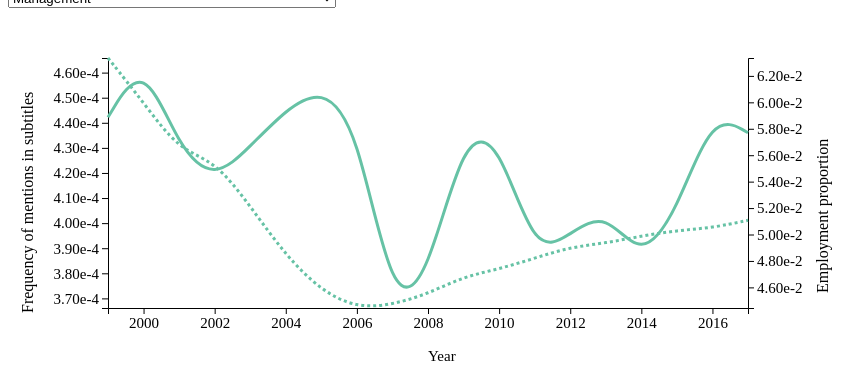
D3 v4 page, settled after 360 driven frames (6 s of simulated time); the page loaded 2 data file(s).


// ── employment.js
// dimensions and margin of the svg
const width = 840
const height = 400
const margin = {left: 100, top: 50, right: 100, bottom: 100}

// dimensions of g inside svg
const g_width = width - margin.left - margin.right;
const g_height = height - margin.top - margin.bottom;

// add g to svg
var svg = d3.select("#viz")
        .append("svg")
        .attr("width", width)
        .attr("height", height)
        .append("g")
        .attr("transform", "translate(" + margin.left + "," + margin.top + ")");

// select data
// edata, mdata is csv with years in rows and soc in columns. 
// It is of shape 19 x 22. 9 years and 22 SOC Groups
// mdata contains normalized frequency
// edata contains employment proportion
d3.csv("./employment.csv", function(edata) {
    d3.csv("./media.csv", function(mdata) {

        // get soc from colum
        const soc = edata.columns.slice(1);

        // populate options for select button
        d3.select("#selectButton")
            .selectAll("option")
            .data(soc)
            .enter()
            .append("option")
            .text(function (d) {return d})
            .attr("value", function (d) {return d});
        
        // assign a color to each soc
        const colors = d3.scaleOrdinal().domain(soc).range(d3.schemeSet2);

        // x transform
        const x = d3.scaleLinear().domain([1999, 2017]).range([0, g_width]);

        // add x axis
        const x_axis = d3.axisBottom(x).tickFormat(d3.format("d"));
        svg.append("g")
            .style("font", "15px times")
            .attr("transform", "translate(0," + g_height + ")")
            .attr("class", "xaxis")
            .call(x_axis);

        // add x label
        svg.append("g")
            .append("text")
            .attr("class", "x label")
            .attr("text-anchor", "center")
            .attr("alignment-baseline", "middle")
            .attr("font-size", 15)
            .attr("x", g_width/2)
            .attr("y", g_height + 50)
            .text("Year");

        // there are two y-axes: lefty and righty
        // lefty is for media frequency, righty is for employment
        // lefty transform, partially defined because domain changes dynamically
        var lefty = d3.scaleLinear().range([g_height, 0]);
        var righty = d3.scaleLinear().range([g_height, 0]);

        // add y axes, note that y transforms are not called
        svg.append("g")
            .style("font", "15px times")
            .attr("class", "yaxis")
            .attr("id","lefty");
        
        svg.append("g")
            .style("font", "15px times")
            .attr("transform", "translate(" + g_width + ",0)")
            .attr("class", "yaxis")
            .attr("id","righty");

        // add y labels
        svg.append("g")
            .append("text")
            .attr("class", "y label")
            .attr("text-anchor", "center")
            .attr("x", -g_height-5)
            .attr("y", -75)
            .attr("transform", "rotate(-90)")
            .text("Frequency of mentions in subtitles");

        svg.append("g")
            .append("text")
            .attr("class", "y label")
            .attr("text-anchor", "center")
            .attr("x", -g_height+15)
            .attr("y", g_width + 80)
            .attr("transform", "rotate(-90)")
            .text("Employment proportion");

        // add line graphs
        var leftyplot = svg.append("g")
                    .append("path")
                    .attr("id","leftyplot");

        var rightyplot = svg.append("g")
                    .append("path")
                    .attr("id","rightyplot");

        // update is called when option is changed in select button
        // it draws the line graph for selected soc
        function update(selected_soc) {

            // find the maximum and minimum y values
            var leftmin_y = d3.min(mdata, function(d) {return +d[selected_soc]});
            var leftmax_y = d3.max(mdata, function(d) {return +d[selected_soc]});
            var rightmin_y = d3.min(edata, function(d) {return +d[selected_soc]});
            var rightmax_y = d3.max(edata, function(d) {return +d[selected_soc]});

            // update domain of y transforms
            lefty.domain([leftmin_y, leftmax_y]);
            righty.domain([rightmin_y, rightmax_y]);
            
            // update y axes
            const lefty_axis = d3.axisLeft(lefty).tickFormat(d3.format(".2e"));
            const righty_axis = d3.axisRight(righty).tickFormat(d3.format(".2e"));
            
            svg.select("#lefty")
                .transition()
                .duration(1000)
                .call(lefty_axis);

            svg.select("#righty")
                .transition()
                .duration(1000)
                .call(righty_axis);
            
            // plot line graphs
            leftyplot.datum(mdata)
            .transition()
            .duration(1000)
            .attr(
                "d", d3.line()
                .x(function(d) {return x(+d.year)})
                .y(function(d) {return lefty(+d[selected_soc])})
                .curve(d3.curveBasis)
            )
            .attr("stroke", colors(selected_soc))
            .style("stroke-width", 3)
            .style("fill", "none");

            rightyplot.datum(edata)
            .transition()
            .duration(1000)
            .attr(
                "d", d3.line()
                .x(function(d) {return x(+d.year)})
                .y(function(d) {return righty(+d[selected_soc])})
                .curve(d3.curveBasis)
            )
            .attr("stroke", colors(selected_soc))
            .style("stroke-width", 3)
            .style("stroke-dasharray", ("3, 3"))
            .style("fill", "none");
        }
        
        // call update when option is changed in select button
        d3.select("#selectButton")
        .on("change", function (d) {
            const selected_soc = d3.select(this).property("value");
            update(selected_soc);
        });

        // call update to draw inital line plot
        update(d3.select("#selectButton").property("value"));
    })
})
    

### data: media.csv
year, Management, Business and Financial Operations, Computer and Mathematical, Architecture and Engineering, Life, Physical, and Social Science, Community and Social Service, Legal, Educational Instruction and Library, Arts, Design, Entertainment, Sports, and…, Healthcare Practitioners and Technical O…, Healthcare Support, Protective Service, Food Preparation and Serving Related Occ…, Building and Grounds Cleaning and Mainte…, Personal Care and Service, Sales and Related Occupations, Office and Administrative Support, Farming, Fishing, and Forestry, Construction and Extraction, Installation, Maintenance, and Repair, Production, Transportation and Material Moving
1999, 0.0004422, 3.9619318856651465e-05, 2.505287025515165e-06, 2.3869818048658383e-05, 5.6090592849033984e-05, 0.0001499, 0.000222, 0.0001503, 0.0003932, 0.0005018, 1.0438695939646524e-06, 0.000763, 4.779724381511903e-05, 3.36126009256618e-05, 4.091968808341436e-05, 3.744012277019886e-05, 4.773164703834208e-05, 9.13037938187749e-05, 2.651428768670217e-05, 1.1412974227346865e-05, 2.964589646859613e-05, 7.537432295089002e-05
2000, 0.0004658, 3.98124308260796e-05, 3.179101754972258e-06, 2.5814306250374737e-05, 4.99754795881639e-05, 0.0001581, 0.0002069, 0.0001476, 0.0004394, 0.0004288, 1.1444766317900133e-06, 0.000741, 5.0183258488978205e-05, 4.298145572722493e-05, 5.4744132220622285e-05, 3.516086540999318e-05, 4.728175949419547e-05, 6.402710934514127e-05, 2.7531021198059754e-05, 1.8375208143739653e-05, 2.829400561925309e-05, 0.0001039
2001, 0.0004294, 4.822131137219367e-05, 9.11716895054634e-06, 2.285062597731868e-05, 5.695345414043822e-05, 0.0001467, 0.0002142, 0.0001496, 0.0004069, 0.0004886, 1.731108028584748e-06, 0.000805, 4.094158637105006e-05, 4.195051789270373e-05, 4.714384197845798e-05, 3.0986833711667e-05, 5.3852326336734245e-05, 6.872498873481452e-05, 2.469714120780907e-05, 1.1656127392470638e-05, 3.05252049040444e-05, 8.139684954344863e-05
2002, 0.0004171, 4.519244526985784e-05, 3.561487322613817e-06, 1.904406415564333e-05, 5.9555982450375496e-05, 0.000175, 0.0001799, 0.0001468, 0.0004256, 0.0004738, 1.236627542574242e-06, 0.0008244, 4.592791383713598e-05, 3.784080280277181e-05, 4.545842846502913e-05, 3.714829137893023e-05, 5.389949706507574e-05, 5.886347102653393e-05, 2.3891644122534355e-05, 1.226734522233648e-05, 3.284482753077187e-05, 6.270873304283276e-05
2003, 0.0004306, 4.475427494284423e-05, 4.816649378446133e-06, 2.31106542292752e-05, 5.441887518917506e-05, 0.0001665, 0.0001927, 0.0001534, 0.0004114, 0.0004697, 1.574673835261236e-06, 0.000815, 4.632894877810545e-05, 4.501714611393885e-05, 4.274776323370944e-05, 4.01078688628303e-05, 5.179399326518858e-05, 5.687351381472934e-05, 3.529121948438417e-05, 1.611724984326206e-05, 2.6769455199441008e-05, 5.94827671004552e-05
2004, 0.0004452, 5.346713299365496e-05, 6.085458412777926e-06, 2.041831441129436e-05, 5.360808430730027e-05, 0.0001516, 0.0002002, 0.0001434, 0.0004625, 0.0005317, 1.7215441562463865e-06, 0.000778, 3.770597253258498e-05, 4.047630562709528e-05, 5.084560647518398e-05, 3.547181680079764e-05, 5.1077386375784224e-05, 5.320772520119647e-05, 2.58231623436958e-05, 1.3371994143867284e-05, 3.050736388511039e-05, 6.357934725195731e-05
2005, 0.0004539, 5.691412813375404e-05, 6.3185330280130525e-06, 2.286359350020908e-05, 5.942342911316321e-05, 0.0001652, 0.0002075, 0.0001299, 0.0004223, 0.0005048, 1.3148392428235256e-06, 0.0007896, 4.942386747739432e-05, 4.002955028151621e-05, 5.102306728401292e-05, 3.83860012279868e-05, 4.9227461711829375e-05, 5.595371444460112e-05, 2.8962986654418213e-05, 1.3805812049647015e-05, 2.589502842116332e-05, 6.946882967114585e-05
2006, 0.0004395, 4.654807682045434e-05, 4.823921861780998e-06, 2.3753656615942297e-05, 5.35288984524526e-05, 0.0001623, 0.000202, 0.0001372, 0.0004428, 0.000504, 1.164394932154034e-06, 0.0007652, 5.166114625026856e-05, 4.012172251936472e-05, 4.577735504697003e-05, 4.03878699324285e-05, 4.52633400650743e-05, 5.236450352029857e-05, 3.1970957994286486e-05, 1.2109707294401957e-05, 2.827816263802655e-05, 5.745272992114226e-05
2007, 0.0003662, 5.039945500025583e-05, 3.4675384297419625e-06, 2.403362842683221e-05, 6.591312273776748e-05, 0.0001398, 0.000205, 0.0001394, 0.0004371, 0.0004536, 9.565623254460585e-07, 0.0007935, 4.943183974556478e-05, 3.889023704391632e-05, 5.261092789953322e-05, 3.8979914761926886e-05, 4.450802261283512e-05, 5.494254856780798e-05, 2.735170399322324e-05, 1.34516577015852e-05, 2.7740307437935697e-05, 4.839684512412536e-05
2008, 0.0003781, 4.396054181269729e-05, 1.03603861817622e-05, 2.9270317407500083e-05, 9.09279738531164e-05, 0.0001476, 0.0001844, 0.0001406, 0.0004338, 0.0004494, 1.513981934870694e-06, 0.0007565, 4.221179092369779e-05, 3.2238909436658304e-05, 4.3430501386584814e-05, 3.499970002377546e-05, 4.736796343752523e-05, 6.302320877902908e-05, 2.8439111639335783e-05, 1.6475685761828136e-05, 2.8498483479918943e-05, 5.381711535745636e-05
2009, 0.0004359, 4.990645825458457e-05, 4.36054859070786e-06, 2.2669897502827787e-05, 8.569964531396866e-05, 0.0001474, 0.0001919, 0.0001301, 0.0004529, 0.0004834, 1.1149129919423503e-06, 0.0007609, 4.682121626501801e-05, 3.7461076529262974e-05, 4.6231725399209455e-05, 4.144998745599006e-05, 4.578625345259426e-05, 6.278198936848703e-05, 2.9557582208604978e-05, 1.4741627337904413e-05, 2.9210720388889583e-05, 4.938869740746793e-05
2010, 0.0004332, 5.837101348659221e-05, 3.572362764154835e-06, 2.504932213667851e-05, 8.201460381897986e-05, 0.0001397, 0.0001877, 0.0001432, 0.000445, 0.0004367, 1.6043545348000754e-06, 0.0007348, 0.0001539, 3.625841248648171e-05, 4.751028562387958e-05, 3.756328750811911e-05, 4.357291551925535e-05, 6.000285960152284e-05, 2.671785085287059e-05, 1.34551866985233e-05, 2.6525328308694583e-05, 5.1431632553971336e-05
… [head cut at 6 KiB]
### data: employment.csv
year, Management, Business and Financial Operations, Computer and Mathematical, Architecture and Engineering, Life, Physical, and Social Science, Community and Social Service, Legal, Educational Instruction and Library, Arts, Design, Entertainment, Sports, and…, Healthcare Practitioners and Technical O…, Healthcare Support, Protective Service, Food Preparation and Serving Related Occ…, Building and Grounds Cleaning and Mainte…, Personal Care and Service, Sales and Related Occupations, Office and Administrative Support, Farming, Fishing, and Forestry, Construction and Extraction, Installation, Maintenance, and Repair, Production, Transportation and Material Moving
1999, 0.06335, 0.03427, 0.02059, 0.01969, 0.007146, 0.01104, 0.006744, 0.05771, 0.01219, 0.04716, 0.02334, 0.02325, 0.07612, 0.03358, 0.02009, 0.1017, 0.1773, 0.003641, 0.04666, 0.04039, 0.09916, 0.07495
2000, 0.05999, 0.0356, 0.02261, 0.01985, 0.008006, 0.01132, 0.006867, 0.05743, 0.01167, 0.04656, 0.02343, 0.02319, 0.07673, 0.03328, 0.02081, 0.1041, 0.1768, 0.003551, 0.04769, 0.04099, 0.09558, 0.07394
2001, 0.05636, 0.03654, 0.02208, 0.01945, 0.008343, 0.01191, 0.007106, 0.05984, 0.01179, 0.04781, 0.0244, 0.02311, 0.07749, 0.03341, 0.02189, 0.1048, 0.1781, 0.00354, 0.04875, 0.04159, 0.08806, 0.07353
2002, 0.05562, 0.03742, 0.02174, 0.01891, 0.008458, 0.01237, 0.007331, 0.06095, 0.01179, 0.0485, 0.02488, 0.02347, 0.07894, 0.03343, 0.02289, 0.1046, 0.1784, 0.003538, 0.04803, 0.0409, 0.08412, 0.07367
2003, 0.05216, 0.0386, 0.02216, 0.01863, 0.008726, 0.01266, 0.007459, 0.06139, 0.01206, 0.0484, 0.02515, 0.02351, 0.08009, 0.0334, 0.02343, 0.1061, 0.1778, 0.003619, 0.0477, 0.04097, 0.08222, 0.0738
2004, 0.0484, 0.04005, 0.02275, 0.01852, 0.00883, 0.01306, 0.007481, 0.06159, 0.01245, 0.04963, 0.02553, 0.02346, 0.08201, 0.03356, 0.02419, 0.1054, 0.1768, 0.003581, 0.04816, 0.0407, 0.07905, 0.07478
2005, 0.04574, 0.04152, 0.02266, 0.01828, 0.009099, 0.01299, 0.007572, 0.062, 0.01292, 0.05025, 0.02581, 0.02346, 0.08286, 0.03333, 0.02447, 0.1069, 0.1749, 0.0034, 0.04889, 0.04071, 0.07865, 0.07363
2006, 0.04444, 0.04394, 0.0232, 0.01833, 0.009284, 0.01319, 0.007366, 0.06189, 0.01303, 0.05063, 0.02627, 0.02281, 0.08317, 0.03315, 0.02451, 0.1064, 0.174, 0.003394, 0.05038, 0.04036, 0.07744, 0.07276
2007, 0.04469, 0.04477, 0.02375, 0.0185, 0.009346, 0.01335, 0.007433, 0.0619, 0.01311, 0.05119, 0.02698, 0.02298, 0.08391, 0.03278, 0.02486, 0.1067, 0.1732, 0.003334, 0.04993, 0.04012, 0.07552, 0.07167
2008, 0.04551, 0.04539, 0.02447, 0.01865, 0.009593, 0.01377, 0.007421, 0.06252, 0.01335, 0.05235, 0.02796, 0.02315, 0.08461, 0.03277, 0.02543, 0.1061, 0.1719, 0.003244, 0.04844, 0.03976, 0.07337, 0.07034
2009, 0.04682, 0.04641, 0.02529, 0.01847, 0.01001, 0.01448, 0.007647, 0.06497, 0.01336, 0.05512, 0.02975, 0.02428, 0.08587, 0.03268, 0.0265, 0.105, 0.171, 0.003209, 0.04402, 0.03914, 0.06833, 0.0677
2010, 0.04739, 0.04792, 0.02584, 0.01814, 0.008376, 0.01496, 0.00781, 0.06655, 0.01351, 0.0578, 0.03118, 0.02508, 0.08676, 0.03285, 0.02695, 0.1057, 0.1692, 0.00321, 0.03991, 0.03878, 0.0648, 0.06726
2011, 0.04821, 0.04816, 0.02656, 0.01801, 0.008438, 0.01474, 0.007814, 0.06555, 0.01345, 0.05858, 0.03082, 0.02497, 0.08746, 0.03268, 0.02821, 0.1064, 0.1667, 0.003193, 0.03864, 0.03889, 0.06522, 0.06732
2012, 0.04905, 0.04927, 0.02746, 0.01809, 0.008474, 0.01445, 0.007852, 0.06428, 0.01343, 0.05872, 0.03005, 0.02462, 0.08863, 0.03259, 0.02925, 0.1062, 0.1639, 0.003283, 0.03821, 0.03891, 0.06596, 0.06733
2013, 0.04935, 0.05022, 0.02788, 0.01796, 0.008561, 0.01434, 0.007857, 0.06336, 0.01326, 0.0585, 0.0296, 0.02457, 0.08986, 0.03237, 0.03007, 0.1061, 0.1617, 0.003283, 0.03837, 0.03875, 0.06611, 0.06792
2014, 0.04989, 0.05054, 0.02837, 0.01789, 0.008469, 0.01429, 0.007792, 0.06243, 0.01327, 0.05813, 0.02916, 0.0244, 0.09086, 0.03235, 0.03074, 0.1054, 0.1601, 0.003309, 0.03915, 0.03881, 0.06612, 0.06845
2015, 0.05031, 0.051, 0.02905, 0.01795, 0.008311, 0.0143, 0.007704, 0.06195, 0.01337, 0.05817, 0.02893, 0.02431, 0.09121, 0.03196, 0.03124, 0.1049, 0.1584, 0.003294, 0.03972, 0.03897, 0.0658, 0.06916
2016, 0.0505, 0.05186, 0.02967, 0.0178, 0.008211, 0.01438, 0.00766, 0.06151, 0.01355, 0.05925, 0.0288, 0.02412, 0.09246, 0.03152, 0.03216, 0.1035, 0.1569, 0.003302, 0.03978, 0.03886, 0.06486, 0.06931
2017, 0.05107, 0.05242, 0.02989, 0.01766, 0.008055, 0.01471, 0.007687, 0.06123, 0.01351, 0.05968, 0.02886, 0.02391, 0.09255, 0.03104, 0.03619, 0.1019, 0.1541, 0.003304, 0.04019, 0.03878, 0.06331, 0.07